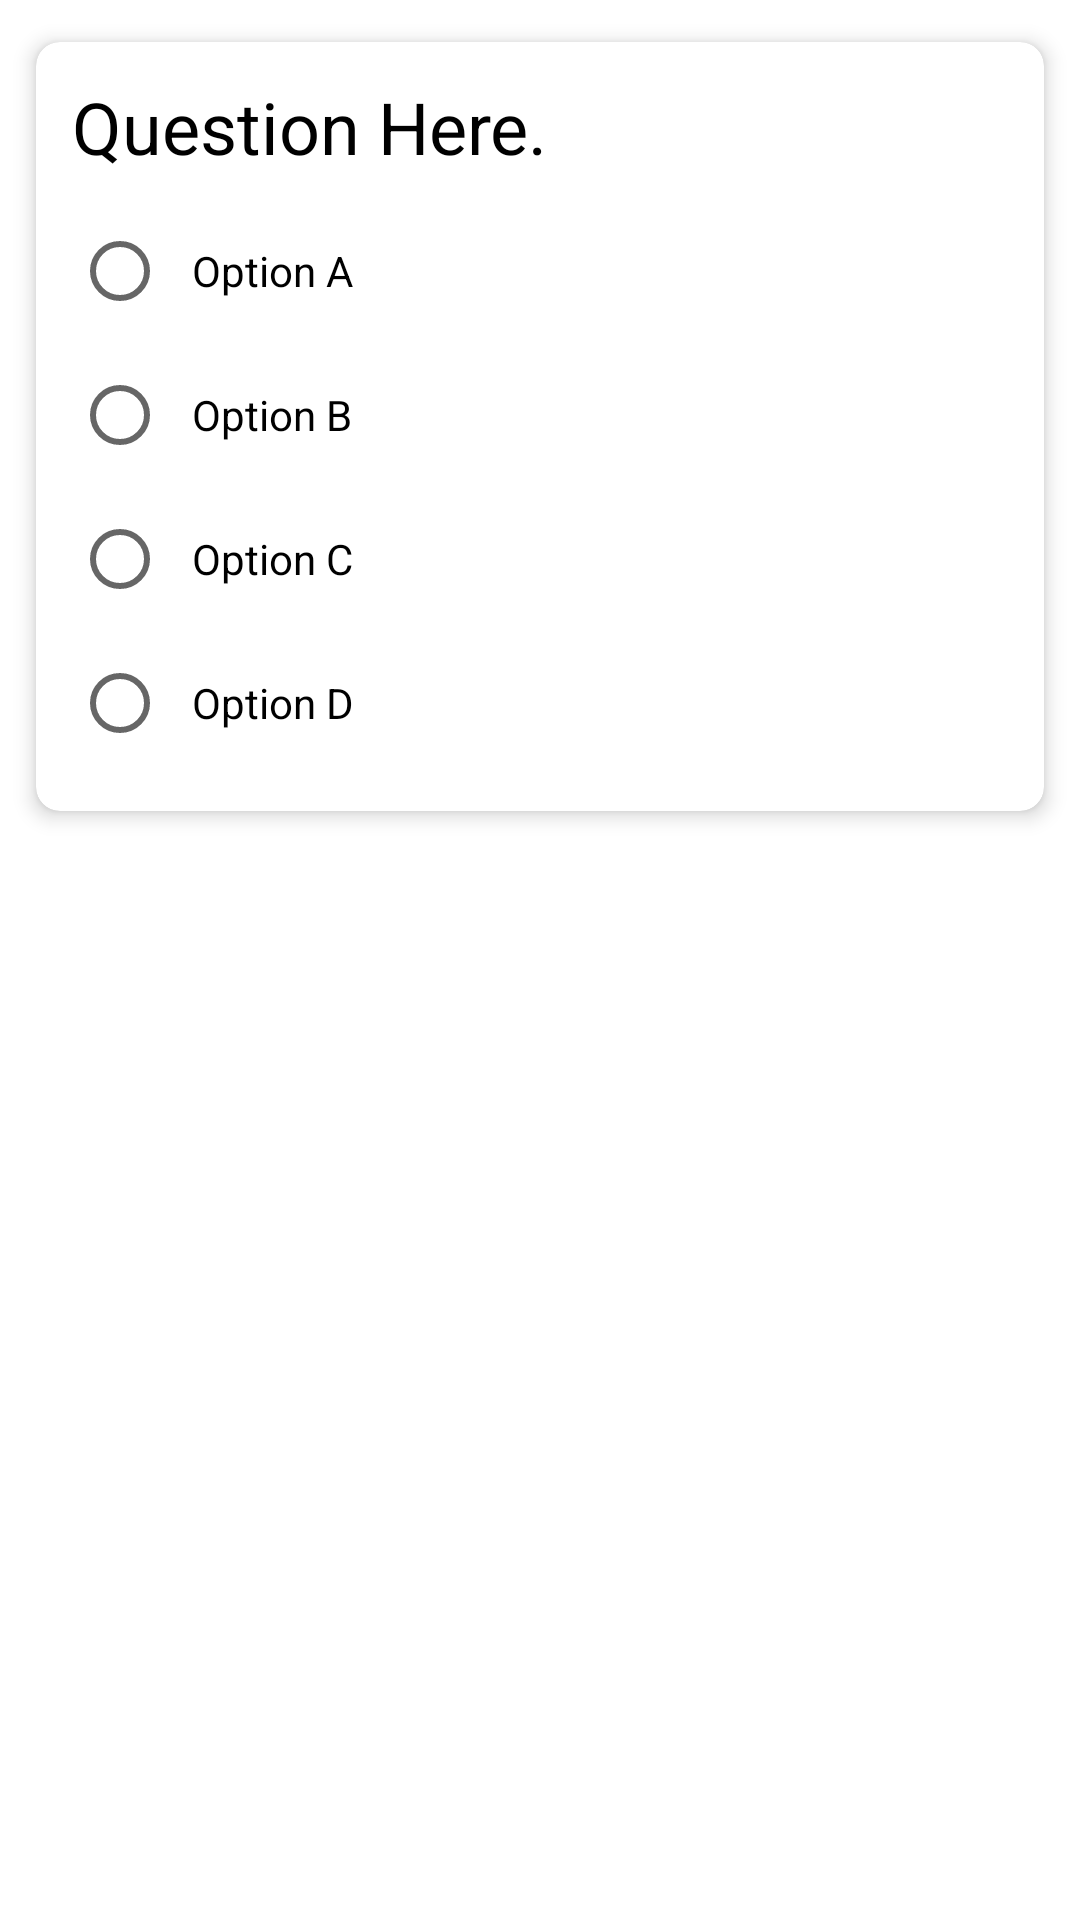

Produce the Android XML layout that renders to this screen, including the resource entries it uses.
<!-- AndroidManifest.xml: application theme Theme.SQLiteRecyclerViewTemplate -->
<!-- res/layout/question_row.xml -->
<?xml version="1.0" encoding="utf-8"?>
<LinearLayout
    xmlns:android="http://schemas.android.com/apk/res/android"
    xmlns:app="http://schemas.android.com/apk/res-auto"
    xmlns:tools="http://schemas.android.com/tools"
    android:id="@+id/question_row_layout"
    android:layout_width="match_parent"
    android:layout_height="wrap_content"
    android:orientation="vertical"
    style="@style/SCREEN">


    <Button
        android:id="@+id/delete_quiz_button"
        android:layout_width="wrap_content"
        android:layout_height="wrap_content"
        android:layout_marginTop="4dp"
        android:text="Delete Quiz"
        android:layout_marginLeft="16dp"
        app:layout_constraintEnd_toEndOf="parent"
        app:layout_constraintHorizontal_bias="0.0"
        app:layout_constraintStart_toStartOf="parent"
        app:layout_constraintTop_toTopOf="parent"
        android:visibility="gone"/>

    <androidx.cardview.widget.CardView
        android:layout_width="match_parent"
        android:layout_height="wrap_content"
        app:cardCornerRadius="8dp"
        app:cardElevation="4dp"
        app:cardPreventCornerOverlap="false"
        app:cardBackgroundColor="#FFFFFF"
        app:cardUseCompatPadding="true"
        android:layout_margin="8dp"
        android:background="@drawable/border">

        <androidx.constraintlayout.widget.ConstraintLayout
            android:layout_width="match_parent"
            android:layout_height="wrap_content"
            android:padding="12dp">


            <TextView
                android:id="@+id/question_view"
                android:layout_width="0dp"
                android:layout_height="wrap_content"
                android:text="Question Here."
                android:textColor="@color/black"
                android:textAppearance="@style/TextAppearance.AppCompat.Headline"
                app:layout_constraintEnd_toEndOf="parent"
                app:layout_constraintStart_toStartOf="parent"
                app:layout_constraintTop_toTopOf="parent" />




            <RadioGroup
                android:id="@+id/select_answer_radio_group"
                android:layout_width="match_parent"
                android:layout_height="wrap_content"
                android:layout_marginTop="8dp"
                app:layout_constraintTop_toBottomOf="@id/question_view">

                <RadioButton
                    android:id="@+id/answerA_view"
                    android:layout_width="match_parent"
                    android:layout_height="wrap_content"
                    android:padding="8dp"
                    android:text="Option A"
                    android:textColor="@color/black"/>

                <RadioButton
                    android:id="@+id/answerB_view"
                    android:layout_width="match_parent"
                    android:layout_height="wrap_content"
                    android:padding="8dp"
                    android:text="Option B"
                    android:textColor="@color/black"/>

                <RadioButton
                    android:id="@+id/answerC_view"
                    android:layout_width="match_parent"
                    android:layout_height="wrap_content"
                    android:padding="8dp"
                    android:text="Option C"
                    android:textColor="@color/black"/>

                <RadioButton
                    android:id="@+id/answerD_view"
                    android:layout_width="match_parent"
                    android:layout_height="wrap_content"
                    android:padding="8dp"
                    android:text="Option D"
                    android:textColor="@color/black"/>

            </RadioGroup>

        </androidx.constraintlayout.widget.ConstraintLayout>

    </androidx.cardview.widget.CardView>

    <Button
        android:id="@+id/show_results_button"
        android:layout_width="wrap_content"
        android:layout_height="wrap_content"
        android:layout_marginTop="4dp"
        android:layout_marginLeft="16dp"
        android:text="Show Results"
        android:visibility="gone"/>

</LinearLayout>
<!-- resources referenced by this layout -->
<resources>
  <color name="black">#FF000000</color>
  <!-- drawable border (drawable) -->
  <shape xmlns:android="http://schemas.android.com/apk/res/android"
      android:shape="rectangle">
  
      <stroke
          android:width="1dp"
          android:color="@android:color/black" />
  
      <padding
          android:bottom="1dp"
          android:left="1dp"
          android:right="1dp"
          android:top="1dp" />
  
  </shape>
  <style name="SCREEN">
          <item name="android:background">#FFF</item>
      </style>
  <style name="Theme.SQLiteRecyclerViewTemplate" parent="Theme.MaterialComponents.DayNight.DarkActionBar">
          
          <item name="colorPrimary">@color/purple_500</item>
          <item name="colorPrimaryVariant">@color/purple_700</item>
          <item name="colorOnPrimary">@color/white</item>
          
          <item name="colorSecondary">@color/teal_200</item>
          <item name="colorSecondaryVariant">@color/teal_700</item>
          <item name="colorOnSecondary">@color/black</item>
          
          <item name="android:statusBarColor">?attr/colorPrimaryVariant</item>
          
      </style>
  <color name="purple_500">#FF6200EE</color>
  <color name="purple_700">#FF3700B3</color>
  <color name="white">#FFFFFFFF</color>
  <color name="teal_200">#FF03DAC5</color>
  <color name="teal_700">#FF018786</color>
</resources>
